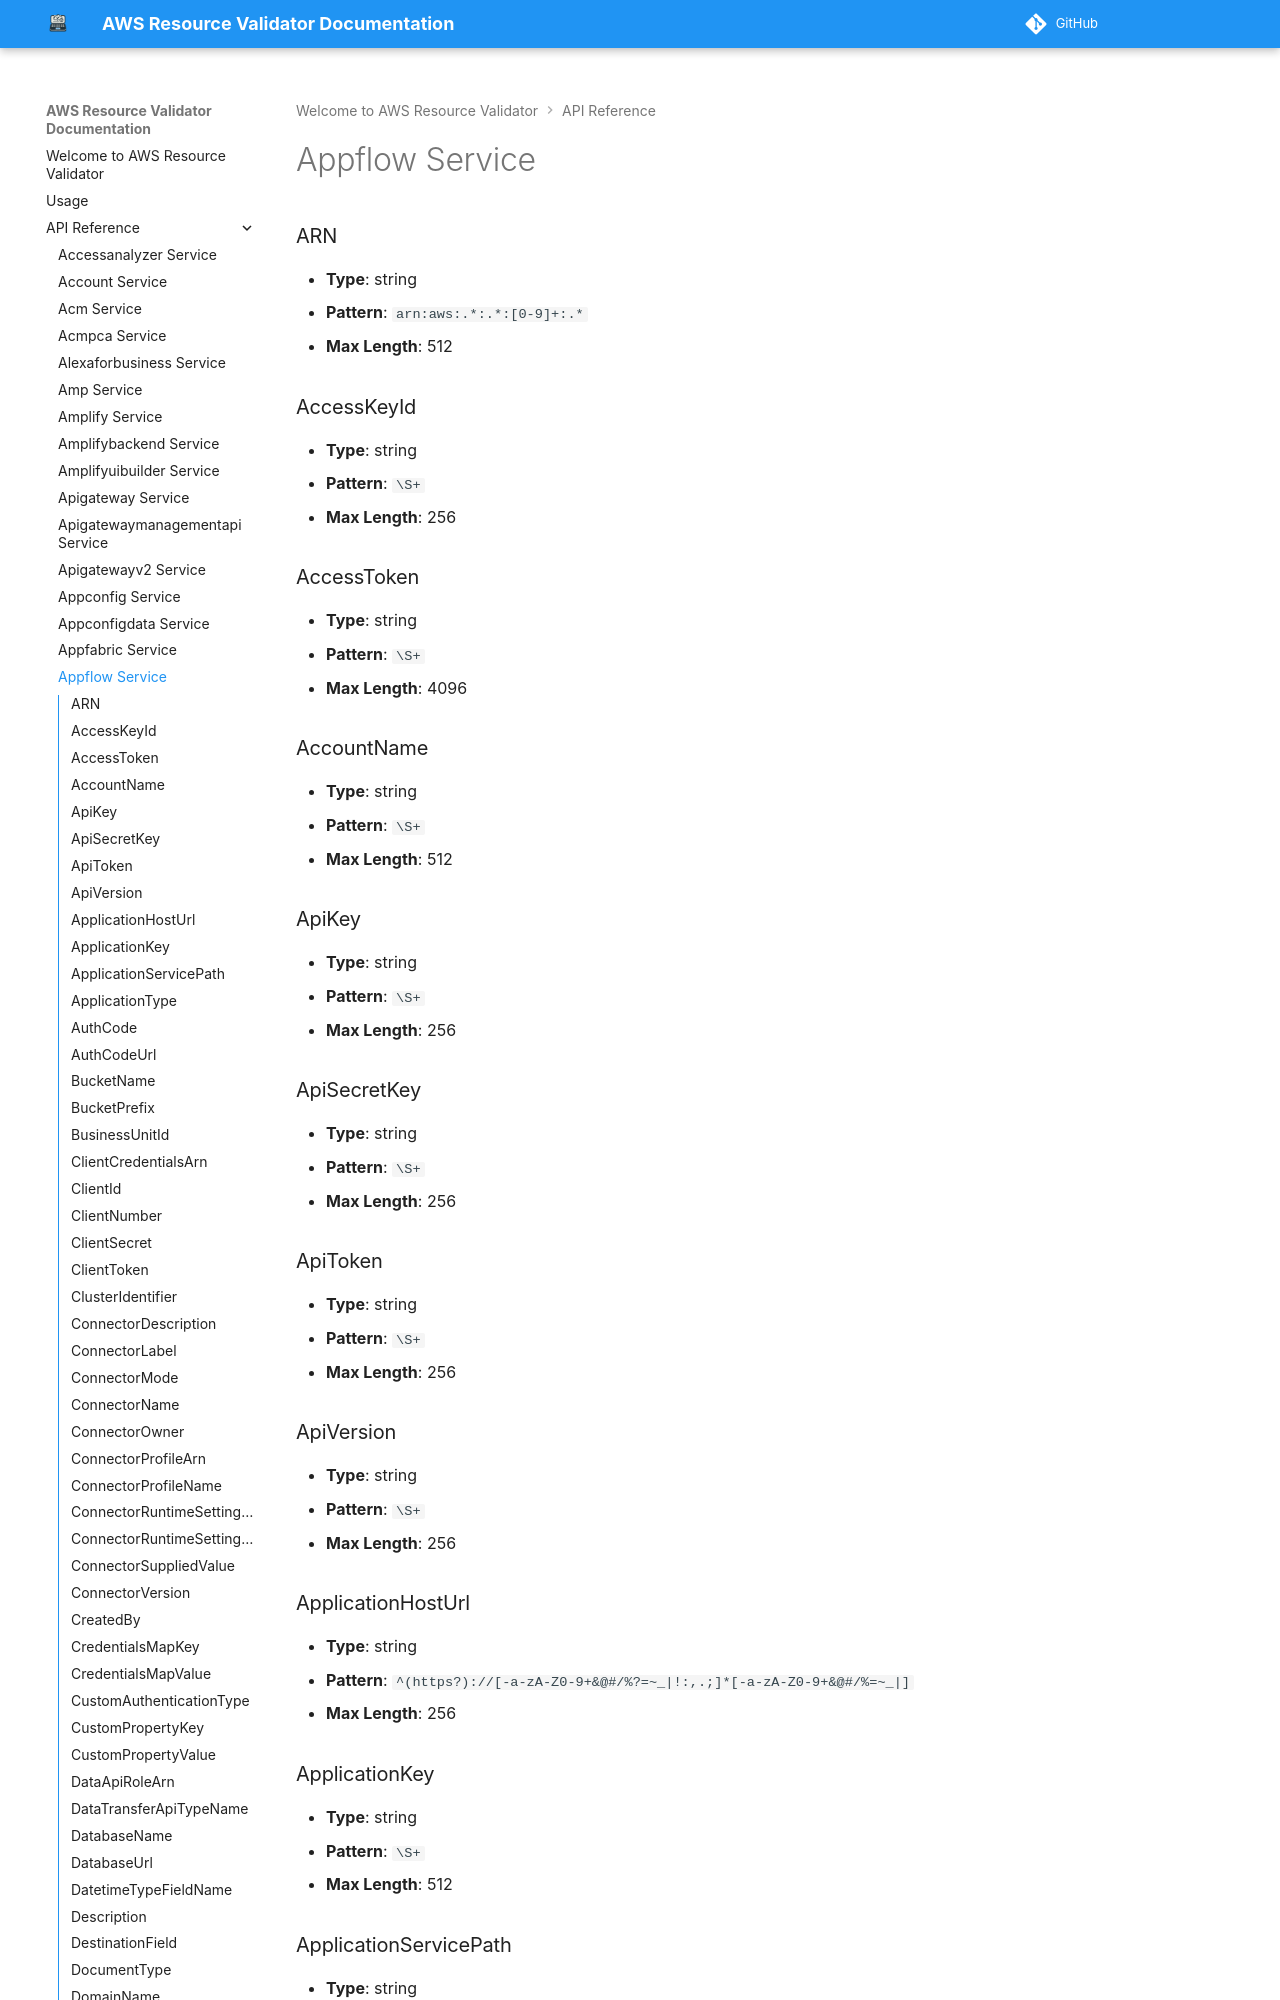

repository: CoreOxide/aws_resource_validator · page: api/appflow/index.html · generator: mkdocs

# Appflow Service

### ARN
- **Type**: string
- **Pattern**: `arn:aws:.*:.*:[0-9]+:.*`
- **Max Length**: 512

### AccessKeyId
- **Type**: string
- **Pattern**: `\S+`
- **Max Length**: 256

### AccessToken
- **Type**: string
- **Pattern**: `\S+`
- **Max Length**: 4096

### AccountName
- **Type**: string
- **Pattern**: `\S+`
- **Max Length**: 512

### ApiKey
- **Type**: string
- **Pattern**: `\S+`
- **Max Length**: 256

### ApiSecretKey
- **Type**: string
- **Pattern**: `\S+`
- **Max Length**: 256

### ApiToken
- **Type**: string
- **Pattern**: `\S+`
- **Max Length**: 256

### ApiVersion
- **Type**: string
- **Pattern**: `\S+`
- **Max Length**: 256

### ApplicationHostUrl
- **Type**: string
- **Pattern**: `^(https?)://[-a-zA-Z0-9+&@#/%?=~_|!:,.;]*[-a-zA-Z0-9+&@#/%=~_|]`
- **Max Length**: 256

### ApplicationKey
- **Type**: string
- **Pattern**: `\S+`
- **Max Length**: 512

### ApplicationServicePath
- **Type**: string
- **Pattern**: `\S+`
- **Max Length**: 512
